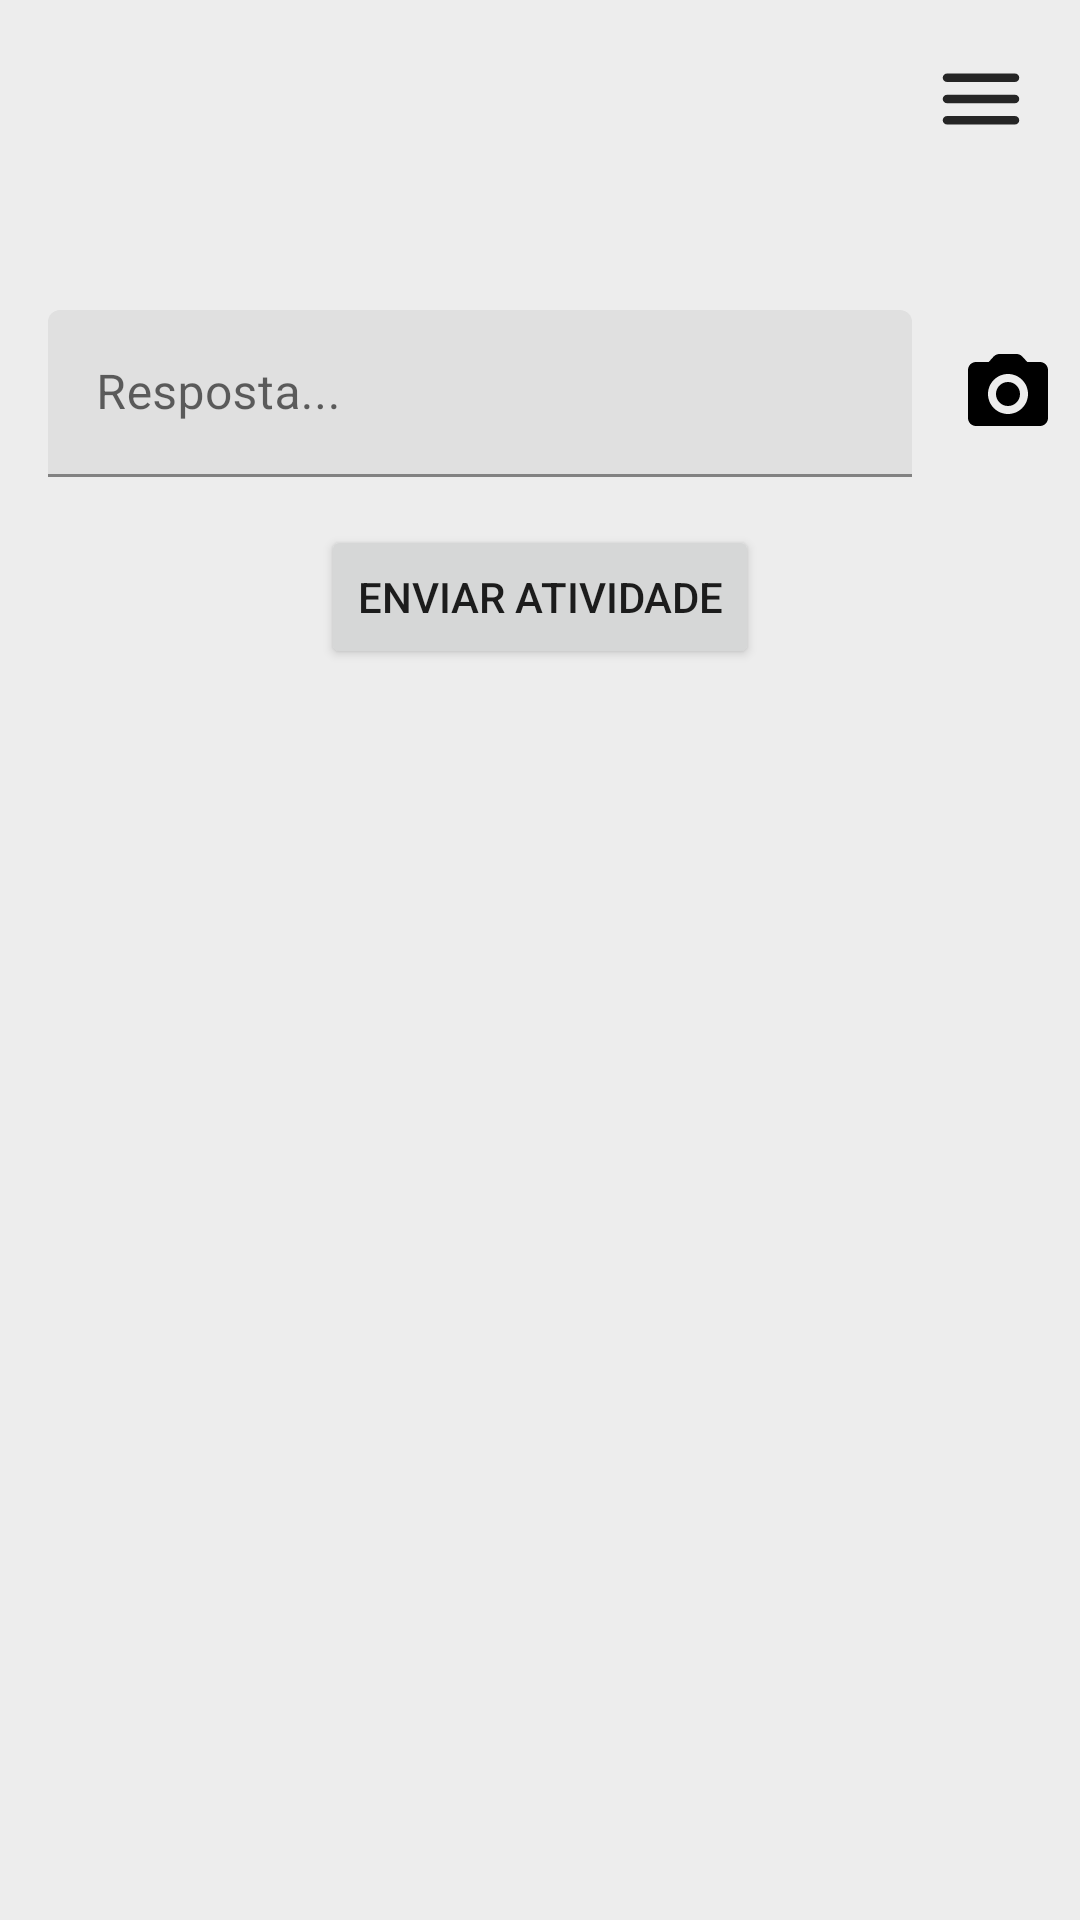

The Android layout XML behind this screen, and the referenced resources:
<!-- AndroidManifest.xml: application theme Theme.Ativas -->
<!-- res/layout/fragment_response_task_student.xml -->
<?xml version="1.0" encoding="utf-8"?>
<ScrollView xmlns:android="http://schemas.android.com/apk/res/android"
    xmlns:app="http://schemas.android.com/apk/res-auto"
    xmlns:tools="http://schemas.android.com/tools"
    android:layout_width="match_parent"
    android:layout_height="match_parent"
    android:background="@color/bacgroundApp">

    <androidx.constraintlayout.widget.ConstraintLayout
        android:layout_width="match_parent"
        android:layout_height="wrap_content">

        <com.google.android.material.textview.MaterialTextView
            android:id="@+id/title_task"
            android:layout_width="0dp"
            android:layout_height="wrap_content"
            android:layout_marginHorizontal="16dp"
            android:layout_marginTop="16dp"
            android:textAlignment="center"
            android:textColor="@color/gray_900"
            android:textSize="25sp"
            android:textStyle="bold"
            app:layout_constraintEnd_toStartOf="@id/btn_menu"
            app:layout_constraintStart_toStartOf="parent"
            app:layout_constraintTop_toTopOf="parent"
            tools:text="Qual é o seu nome?" />

        <ImageButton
            android:id="@+id/btn_menu"
            android:layout_width="wrap_content"
            android:layout_height="wrap_content"
            android:layout_marginEnd="16dp"
            android:src="@drawable/ic_menu"
            android:background="#0000"
            app:layout_constraintBottom_toBottomOf="@id/title_task"
            app:layout_constraintEnd_toEndOf="parent"
            app:layout_constraintStart_toEndOf="@id/title_task"
            app:layout_constraintTop_toTopOf="@id/title_task"
            app:tint="@color/gray_900" />

        <com.google.android.material.textview.MaterialTextView
            android:id="@+id/question_task"
            android:layout_width="match_parent"
            android:layout_height="wrap_content"
            android:layout_marginHorizontal="16dp"
            android:layout_marginTop="16dp"
            android:textSize="16sp"
            app:layout_constraintTop_toBottomOf="@id/title_task"
            tools:text="Lorem ipsum dolor sit amet, consectetur adipiscing elit. Ut non mi eget enim tincidunt finibus sed at nisi. Nunc et laoreet arcu. Morbi libero ex, porttitor non volutpat ac, cursus iaculis erat. Vestibulum mattis turpis a velit hendrerit, nec ornare nisi semper. Phasellus feugiat consequat justo eu consequat. Curabitur faucibus, purus in vulputate finibus, est sapien ornare nunc, vel pharetra lectus erat nec orci. Mauris imperdiet mauris nec mauris sagittis sagittis." />

        <com.google.android.material.textfield.TextInputLayout
            android:id="@+id/responseLayout"
            android:layout_width="0dp"
            android:layout_height="wrap_content"
            android:layout_margin="16dp"
            android:hint="Resposta..."
            app:layout_constraintEnd_toStartOf="@id/btnPhoto"
            app:layout_constraintStart_toStartOf="parent"
            app:layout_constraintTop_toBottomOf="@id/question_task"
            app:layout_constraintBottom_toTopOf="@id/btn_enviar"
            app:layout_constraintVertical_bias="0">

            <com.google.android.material.textfield.TextInputEditText
                android:id="@+id/responseEditText"
                android:layout_width="match_parent"
                android:layout_height="match_parent"
                android:inputType="textMultiLine"
                android:textColor="@color/black" />

        </com.google.android.material.textfield.TextInputLayout>

        <ImageButton
            android:id="@+id/btnPhoto"
            android:layout_width="wrap_content"
            android:layout_height="wrap_content"
            android:backgroundTint="#00000000"
            android:src="@drawable/ic_camera"
            android:background="#0000"
            android:layout_marginEnd="8dp"
            app:layout_constraintBottom_toBottomOf="@+id/responseLayout"
            app:layout_constraintEnd_toEndOf="parent"
            app:layout_constraintStart_toEndOf="@id/responseLayout"
            app:layout_constraintTop_toTopOf="@+id/responseLayout" />

        <ImageView
            android:id="@+id/imageResponse"
            android:layout_width="match_parent"
            android:layout_height="500dp"
            app:layout_constraintTop_toBottomOf="@id/responseLayout"
            app:layout_constraintBottom_toTopOf="@id/btn_enviar"
            android:visibility="gone"
            android:src="@drawable/image_example" />

        <Button
            android:id="@+id/btn_enviar"
            android:layout_width="wrap_content"
            android:layout_height="wrap_content"
            android:text="@string/enviar"
            android:layout_marginBottom="32dp"
            app:layout_constraintBottom_toBottomOf="parent"
            app:layout_constraintEnd_toEndOf="parent"
            app:layout_constraintStart_toStartOf="parent"/>

    </androidx.constraintlayout.widget.ConstraintLayout>
</ScrollView>
<!-- resources referenced by this layout -->
<resources>
  <color name="bacgroundApp">#DAEAEAEA</color>
  <color name="black">#FF000000</color>
  <color name="gray_900">#252525</color>
  <!-- drawable ic_camera (drawable) -->
  <vector android:height="32dp" android:tint="#000000"
      android:viewportHeight="24" android:viewportWidth="24"
      android:width="32dp" xmlns:android="http://schemas.android.com/apk/res/android">
      <path android:fillColor="@android:color/white" android:pathData="M12,12m-3,0a3,3 0,1 1,6 0a3,3 0,1 1,-6 0"/>
      <path android:fillColor="@android:color/white" android:pathData="M20,4h-3.17l-1.24,-1.35c-0.37,-0.41 -0.91,-0.65 -1.47,-0.65L9.88,2c-0.56,0 -1.1,0.24 -1.48,0.65L7.17,4L4,4c-1.1,0 -2,0.9 -2,2v12c0,1.1 0.9,2 2,2h16c1.1,0 2,-0.9 2,-2L22,6c0,-1.1 -0.9,-2 -2,-2zM12,17c-2.76,0 -5,-2.24 -5,-5s2.24,-5 5,-5 5,2.24 5,5 -2.24,5 -5,5z"/>
  </vector>
  <!-- drawable ic_menu (drawable) -->
  <vector android:height="34dp" android:tint="#FFFFFF"
      android:viewportHeight="24" android:viewportWidth="24"
      android:width="34dp" xmlns:android="http://schemas.android.com/apk/res/android">
      <path android:fillColor="@android:color/white" android:pathData="M4,18h16c0.55,0 1,-0.45 1,-1s-0.45,-1 -1,-1L4,16c-0.55,0 -1,0.45 -1,1s0.45,1 1,1zM4,13h16c0.55,0 1,-0.45 1,-1s-0.45,-1 -1,-1L4,11c-0.55,0 -1,0.45 -1,1s0.45,1 1,1zM3,7c0,0.55 0.45,1 1,1h16c0.55,0 1,-0.45 1,-1s-0.45,-1 -1,-1L4,6c-0.55,0 -1,0.45 -1,1z"/>
  </vector>
  <!-- drawable image_example: jpg bitmap (drawable-v24, 13617 bytes) -->
  <string name="enviar">Enviar atividade</string>
  <style name="Theme.Ativas" parent="Theme.MaterialComponents.Light.NoActionBar">
          
          <item name="colorPrimary">@color/primaryColor</item>
          <item name="colorPrimaryVariant">@color/primaryDarkColor</item>
          <item name="colorOnPrimary">@color/white</item>
          
          <item name="colorSecondary">@color/secondaryLightColor</item>
          <item name="colorSecondaryVariant">@color/secondaryColor</item>
          <item name="colorOnSecondary">@color/black</item>
          
          <item name="android:statusBarColor" tools:targetApi="l">?attr/colorPrimaryVariant</item>
      </style>
  <color name="primaryColor">#1b5e20</color>
  <color name="primaryDarkColor">#003300</color>
  <color name="white">#FFFFFFFF</color>
  <color name="secondaryLightColor">#ff7d47</color>
  <color name="secondaryColor">#e64a19</color>
</resources>
